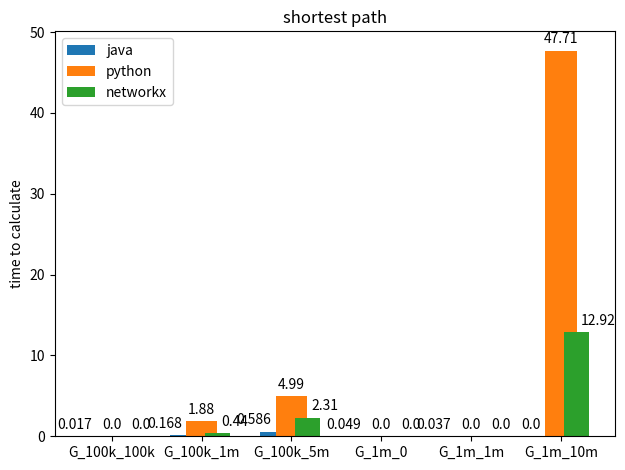

This figure's Python source: (Note: this script raises an exception after producing the figure.)
import matplotlib
import matplotlib.pyplot as plt
import numpy as np


def plot_data(java_stats, python_stats, networkx_stats, labels):
    width = 0.35  # the width of the bars

    ind = np.arange(len(java_stats))  # the x locations for the groups
    fig, ax = plt.subplots()
    rects1 = ax.bar(ind - width / 2, java_stats, width,
                    label='java')
    rects2 = ax.bar(ind, python_stats, width,
                    label='python')
    if networkx_stats is not None:
        rects3 = ax.bar(ind + width / 2, networkx_stats, width * 0.8,
                        label='networkx')
        autolabel(rects3, ax, "right")

    autolabel(rects1, ax, "left")
    autolabel(rects2, ax, "center")

    ax.set_xticks(ind)
    ax.set_xticklabels(labels)
    ax.legend()

    return fig, ax


def autolabel(rects, ax, xpos='center'):
    """
    Attach a text label above each bar in *rects*, displaying its height.

    *xpos* indicates which side to place the text w.r.t. the center of
    the bar. It can be one of the following {'center', 'right', 'left'}.
    """

    ha = {'center': 'center', 'right': 'left', 'left': 'right'}
    offset = {'center': 0, 'right': 1, 'left': -1}

    for rect in rects:
        height = rect.get_height()
        ax.annotate('{}'.format(height),
                    xy=(rect.get_x() + rect.get_width() / 2, height),
                    xytext=(offset[xpos] * 3, 3),  # use 3 points offset
                    textcoords="offset points",  # in both directions
                    ha=ha[xpos], va='bottom')


def plot_jsons():
    java_times = [20, 35, 30, 35, 27, 8]
    python_times = [25, 32, 34, 20, 25, 9]
    network_times = [22, 33, 29, 19, 26, 10]
    x_labels = ['G_10_80', 'G_100_800', 'G_1k_80k', 'G_10k_80k',
                'G_20k_160k', 'G_30k_240k']

    figp, axp = plot_data(java_times, python_times, network_times, x_labels)
    axp.set_ylabel('time to calculate')
    axp.set_title('shortest path')

    figp.tight_layout()

    plt.show()


def plot_scc():
    java_times = [0.437, 0.760, 2.905, 1.24, 4.98, 0]
    python_times = [4.09, 2.33, 9.74, 5.32, 18.56, 27.76]
    network_times = [0.50, 1.51, 6.00, 3.50, 5.359, 18.16]
    x_labels = ['G_100k_100k', 'G_100k_1m', 'G_100k_5m', 'G_1m_0',
                'G_1m_1m', 'G_1m_10m']

    figp, axp = plot_data(java_times, python_times, network_times, x_labels)
    axp.set_ylabel('time to calculate')
    axp.set_title('shortest path')

    figp.tight_layout()

    plt.show()


def plot_scc_single():
    java_times = [0.06, 0.645, 1.577, 0.055, 0.046]
    python_times = [0.12, 2.32, 9.64, 1.22, 1.22]
    network_times = None
    x_labels = ['G_100k_100k', 'G_100k_1m', 'G_100k_5m', 'G_1m_0', 'G_1m_1m']

    figp, axp = plot_data(java_times, python_times, network_times, x_labels)
    axp.set_ylabel('time to calculate')
    axp.set_title('shortest path')

    figp.tight_layout()

    plt.show()


def plot_paths():
    java_times = [0.017, 0.168, 0.586, 0.049, 0.037, 0]
    python_times = [0.00, 1.88, 4.99, 0.00, 0.00, 47.71]
    network_times = [0.00, 0.44, 2.31, 0.00, 0.00, 12.92]
    x_labels = ['G_100k_100k', 'G_100k_1m', 'G_100k_5m', 'G_1m_0',
                'G_1m_1m', 'G_1m_10m']

    figp, axp = plot_data(java_times, python_times, network_times, x_labels)
    axp.set_ylabel('time to calculate')
    axp.set_title('shortest path')

    figp.tight_layout()

    plt.show()
    figure



if __name__ == '__main__':
    # plot_scc()
    plot_paths()
    plot_scc_single()
    plot_scc()
